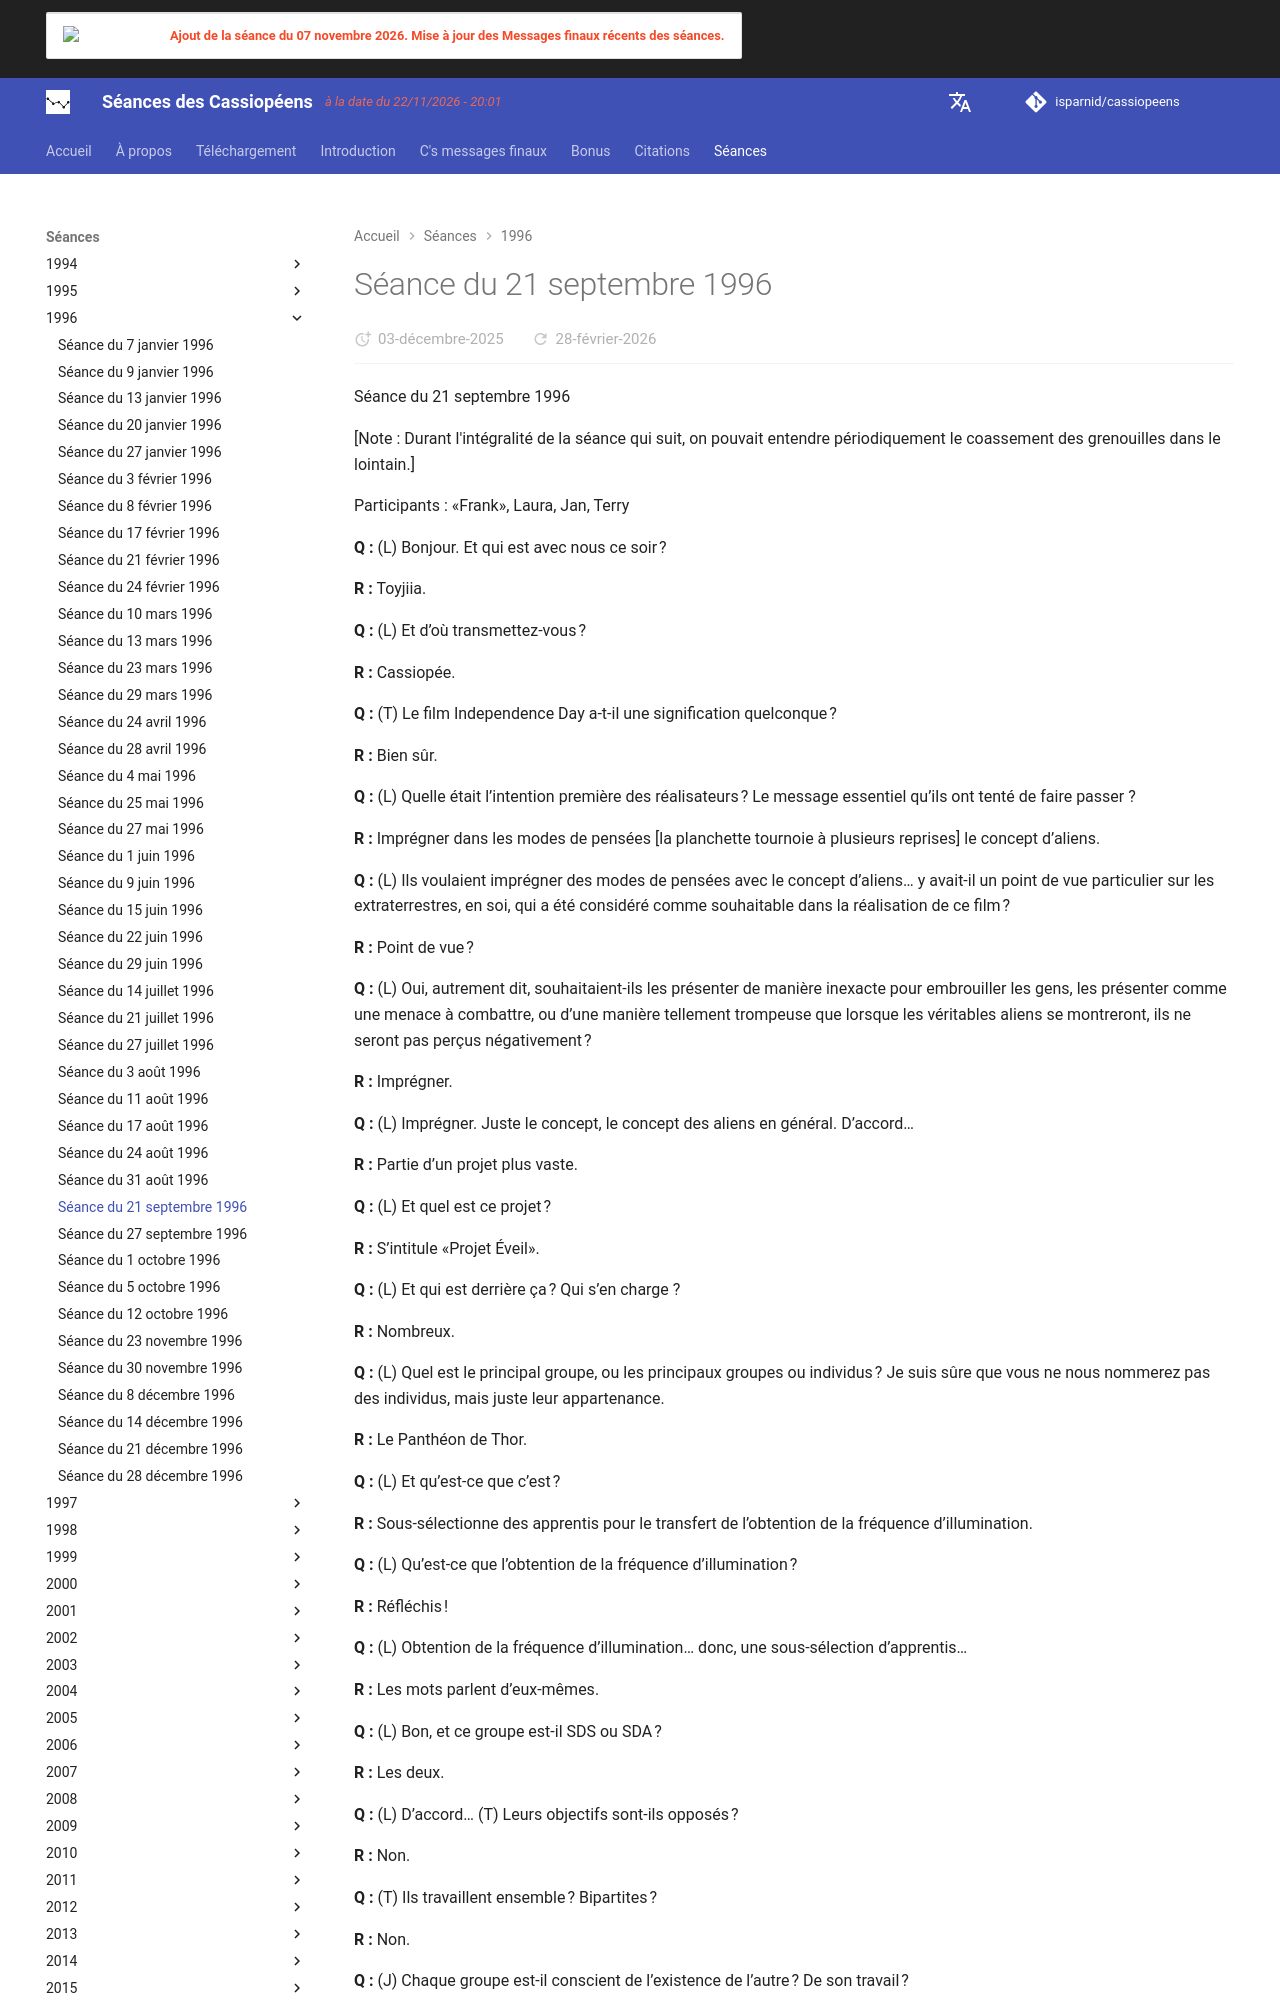

repository: isparnid/cassiopeens · page: séances/1996/1996-09-21/index.html · generator: mkdocs

---
title: "Séance du 21 septembre 1996"
date:
  created: 2026-01-24
  updated: 2026-01-24
---

# Séance du 21 septembre 1996

Séance du 21 septembre 1996

[Note : Durant l'intégralité de la séance qui suit, on pouvait entendre périodiquement le coassement des grenouilles dans le lointain.]

Participants : «Frank», Laura, Jan, Terry

**Q :** (L) Bonjour. Et qui est avec nous ce soir ?

**R :** Toyjiia.

**Q :** (L) Et d’où transmettez-vous ?

**R :** Cassiopée.

**Q :** (T) Le film Independence Day a-t-il une signification quelconque ?

**R :** Bien sûr.

**Q :** (L) Quelle était l’intention première des réalisateurs ? Le message essentiel qu’ils ont tenté de faire passer ?

**R :** Imprégner dans les modes de pensées [la planchette tournoie à plusieurs reprises] le concept d’aliens.

**Q :** (L) Ils voulaient imprégner des modes de pensées avec le concept d’aliens… y avait-il un point de vue particulier sur les extraterrestres, en soi, qui a été considéré comme souhaitable dans la réalisation de ce film ?

**R :** Point de vue ?

**Q :** (L) Oui, autrement dit, souhaitaient-ils les présenter de manière inexacte pour embrouiller les gens, les présenter comme une menace à combattre, ou d’une manière tellement trompeuse que lorsque les véritables aliens se montreront, ils ne seront pas perçus négativement ?

**R :** Imprégner.

**Q :** (L) Imprégner. Juste le concept, le concept des aliens en général. D’accord…

**R :** Partie d’un projet plus vaste.

**Q :** (L) Et quel est ce projet ?

**R :** S’intitule «Projet Éveil».

**Q :** (L) Et qui est derrière ça ? Qui s’en charge ?

**R :** Nombreux.

**Q :** (L) Quel est le principal groupe, ou les principaux groupes ou individus ? Je suis sûre que vous ne nous nommerez pas des individus, mais juste leur appartenance.

**R :** Le Panthéon de Thor.

**Q :** (L) Et qu’est-ce que c’est ?

**R :** Sous-sélectionne des apprentis pour le transfert de l’obtention de la fréquence d’illumination.

**Q :** (L) Qu’est-ce que l’obtention de la fréquence d’illumination ?

**R :** Réfléchis !

**Q :** (L) Obtention de la fréquence d’illumination… donc, une sous-sélection d’apprentis…

**R :** Les mots parlent d’eux-mêmes.

**Q :** (L) Bon, et ce groupe est-il SDS ou SDA ?

**R :** Les deux.

**Q :** (L) D’accord… (T) Leurs objectifs sont-ils opposés ?

**R :** Non.

**Q :** (T) Ils travaillent ensemble ? Bipartites ?

**R :** Non.

**Q :** (J) Chaque groupe est-il conscient de l’existence de l’autre ? De son travail ?

**R :** Oui.

**Q :** (J) Se mettent-ils mutuellement des bâtons dans les roues ? (L) Non, ça part dans une mauvaise direction…

**R :** Il y a là bien plus que vous ne pourriez imaginer.

**Q :** (T) Il y a bien plus… faites-vous référence à… Qui sont-ils ? Le Panthéon de Thor. Et ils sous-sélectionnent des apprentis… C’est le groupe qui est à l’origine de ce film. D’accord…

**R :** Une armée de projeteurs psychiques aryens.

**Q :** (T) Eh bien, ça en dit beaucoup plus qu’un Panthéon de Thor d’apprentis sous-sélectionnés ! Une armée de projeteurs psychiques. (L) Et que projettent-ils ?
